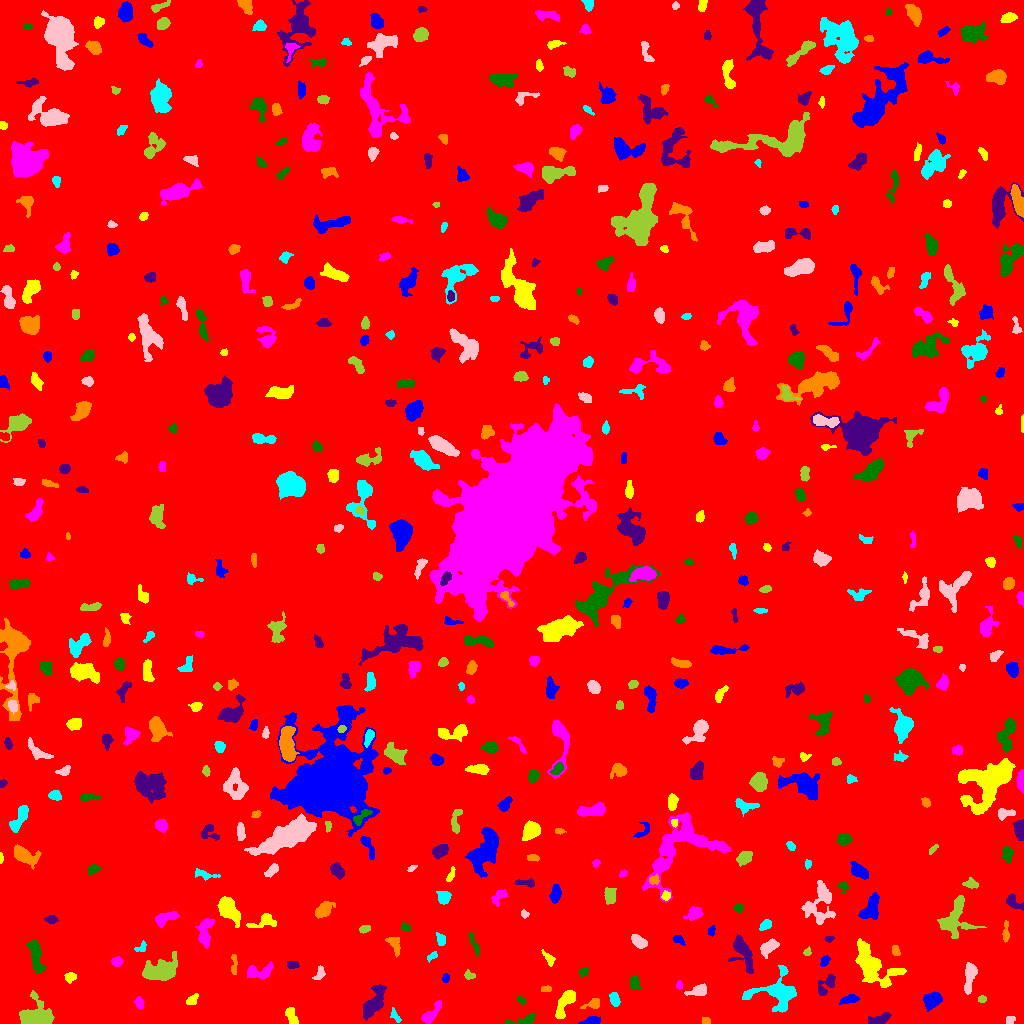

The file beside this chart, header and first rows:
ID, X, Y, A, B, theta, total_flux, mu_max, mu_median, mu_mean, R_fwhm, R_e, R10, R90, x_start, x_end, y_start, y_end, area, greylevel
0, 514.2, 506.8, 301.3, 297.9, 1.466, 1543770, 13.0, 1.0, 1.699, 54.12, 232.5, 86.53, 393.5, 0, 1023, 0, 1023, 908437, 1.699
1, 590.9, 2.402, 4.963, 1.862, 0.1524, 577.0, 8.0, 5.0, 4.371, 5.262, 3.742, 1.493, 5.614, 578, 600, 0, 7, 132, 8.371
2, 291.2, 7.363, 4.959, 2.27, -1.16, 460.0, 5.0, 3.0, 2.857, 5.557, 4.146, 1.693, 6.206, 285, 298, 0, 16, 161, 7.857
3, 430.7, 8.954, 7.301, 2.486, 0.9063, 843.0, 10.0, 3.0, 3.697, 4.687, 4.442, 1.596, 7.421, 421, 441, 0, 23, 228, 7.697
4, 524.2, 3.398, 8.701, 2.21, 0.1959, 460.0, 6.0, 3.0, 2.674, 5.47, 4.26, 1.596, 6.457, 505, 535, 0, 11, 172, 6.674
5, 879.8, 4.394, 6.098, 2.184, 0.2624, 368.0, 5.0, 2.0, 1.937, 4.549, 4.184, 1.596, 6.507, 868, 891, 0, 11, 190, 6.937
6, 706.0, 2.705, 2.134, 1.638, -0.06767, 95.0, 3.0, 1.0, 1.583, 2.985, 2.326, 0.9772, 3.785, 702, 710, 0, 6, 60, 6.583
7, 395.1, 7.293, 3.951, 1.681, -0.9945, 205.0, 4.0, 2.0, 2.278, 4.514, 2.985, 1.262, 4.549, 390, 401, 1, 16, 90, 7.278
8, 1010, 4.071, 2.324, 1.781, 0.259, 155.0, 5.0, 2.0, 2.153, 2.706, 2.394, 0.9772, 4.068, 1006, 1015, 0, 7, 72, 7.153
9, 34.21, 7.509, 7.981, 6.335, 0.1705, 2963, 16.0, 4.0, 5.005, 6.232, 6.864, 2.523, 11.55, 19, 54, 0, 33, 592, 9.005
10, 334.6, 14.84, 1.687, 1.512, 1.394, 89.0, 4.0, 2.0, 1.894, 2.985, 1.954, 0.7979, 3.141, 332, 338, 11, 19, 47, 8.894
11, 932.5, 23.41, 4.075, 3.088, 0.6735, 1045, 11.0, 3.0, 3.943, 5.046, 4.478, 1.784, 7.181, 923, 942, 12, 32, 265, 8.943
12, 565.9, 22, 8.537, 2.971, 1.048, 1487, 12.0, 4.0, 4.59, 5.382, 5.352, 2.034, 8.759, 555, 575, 5, 33, 324, 8.59
13, 139.1, 20.48, 2.987, 2.135, -1.275, 351.0, 7.0, 3.0, 3.619, 3.656, 3.141, 1.262, 4.918, 133, 144, 15, 27, 97, 7.619
14, 521.2, 22.94, 2.192, 1.371, -0.753, 104.0, 4.0, 2.0, 1.705, 3.29, 2.185, 0.7979, 3.478, 517, 526, 19, 27, 61, 8.705
15, 373.8, 21.46, 9.653, 3.743, 1.077, 1792, 10.0, 4.0, 3.921, 7.548, 6.676, 2.585, 10.43, 363, 386, 3, 39, 457, 7.921
16, 592.9, 19.72, 3.938, 2.322, 0.328, 190.0, 3.0, 1.0, 1.439, 4.029, 3.241, 1.382, 5.412, 580, 599, 15, 25, 132, 6.439
17, 614.5, 24.64, 3.352, 1.843, -1.347, 414.0, 8.0, 3.0, 3.234, 4.029, 3.141, 1.262, 5.078, 609, 620, 17, 31, 128, 8.234
18, 698.3, 32.63, 4.806, 2.34, 0.1996, 509.0, 6.0, 3.0, 2.737, 5.67, 3.868, 1.596, 6.103, 684, 706, 28, 40, 186, 7.737
19, 982.2, 24.31, 1.78, 1.519, -0.00459, 87.0, 5.0, 1.0, 1.475, 1.871, 2.034, 0.5642, 3.432, 978, 986, 21, 28, 59, 6.475
20, 414.8, 34.3, 7.346, 3.488, 0.6053, 758.0, 7.0, 2.0, 2.422, 5.47, 5.078, 1.954, 7.959, 401, 426, 26, 45, 313, 7.422
21, 849.8, 24.28, 4.116, 1.98, 0.246, 208.0, 4.0, 1.0, 1.434, 4.72, 3.568, 1.382, 5.499, 839, 859, 19, 29, 145, 7.434
22, 192.1, 23.47, 3.157, 2.042, 0.6723, 237.0, 6.0, 2.0, 2.215, 3.478, 3.09, 1.128, 4.886, 186, 198, 19, 30, 107, 7.215
23, 679.1, 38.28, 2.119, 1.405, -1.384, 110.0, 4.0, 2.0, 1.964, 3.338, 2.185, 0.7979, 3.338, 676, 682, 34, 43, 56, 8.964
24, 634.6, 40.21, 3.399, 2.18, -1.414, 267.0, 4.0, 2.0, 2.054, 5.202, 3.478, 1.382, 5.382, 630, 641, 34, 48, 130, 7.054
25, 826.7, 38.74, 6.567, 3.16, 0.8615, 758.0, 7.0, 3.0, 3.445, 5.47, 4.787, 1.871, 7.527, 818, 835, 28, 49, 220, 8.445
26, 545.5, 34.44, 2.817, 1.434, 0.1125, 103.0, 4.0, 1.0, 1.585, 3.09, 2.326, 0.7979, 3.785, 541, 551, 32, 38, 65, 6.585
27, 777.2, 30.34, 12.99, 9.107, 0.06944, 2896, 9.0, 3.0, 3.643, 8.649, 8.667, 3.385, 13.92, 742, 796, 11, 58, 795, 7.643
28, 319, 48.9, 3.999, 2.116, 1.047, 237.0, 5.0, 2.0, 2.155, 3.523, 3.241, 1.262, 5.046, 312, 325, 44, 58, 110, 8.155
29, 468.4, 48.29, 2.266, 1.923, -0.9699, 133.0, 5.0, 1.0, 1.622, 2.459, 2.394, 0.7979, 4.107, 464, 475, 44, 54, 82, 6.622
30, 1014, 50.88, 7.117, 2.551, 1.077, 1074, 10.0, 3.0, 4.099, 5.781, 4.886, 1.954, 7.818, 1006, 1023, 39, 63, 262, 8.099
31, 445.4, 44.92, 2.073, 1.666, 1.211, 113.0, 4.0, 2.0, 1.766, 3.241, 2.326, 0.7979, 3.827, 442, 449, 41, 50, 64, 8.766
32, 70.52, 46.6, 2.757, 2.277, 0.2083, 162.0, 4.0, 1.0, 1.558, 3.949, 3.09, 1.262, 4.951, 64, 76, 40, 51, 104, 6.558
33, 260.5, 51.93, 7.589, 3.576, 0.1743, 865.0, 7.0, 3.0, 3.123, 5.642, 5.352, 2.034, 8.368, 247, 273, 45, 62, 277, 7.123
34, 583.5, 51.63, 2.465, 1.992, 0.7816, 269.0, 6.0, 4.0, 3.405, 4.222, 2.877, 1.128, 4.297, 578, 588, 47, 56, 79, 7.405
35, 292.7, 58.67, 3.002, 1.758, -0.1077, 164.0, 3.0, 2.0, 1.822, 4.37, 2.932, 1.262, 4.334, 287, 299, 55, 62, 90, 6.822
36, 233.8, 57.96, 5.751, 1.384, 1.557, 155.0, 5.0, 1.0, 1.435, 2.326, 2.932, 0.9772, 4.853, 231, 237, 49, 69, 108, 6.435
37, 432, 67.25, 3.342, 1.523, 0.6385, 155.0, 4.0, 2.0, 2.153, 3.949, 2.646, 0.9772, 4.184, 427, 437, 61, 72, 72, 7.153
38, 969.4, 46.55, 8.874, 2.58, 1.416, 631.0, 4.0, 2.0, 2.246, 7.999, 5.352, 2.185, 8.292, 964, 977, 29, 61, 281, 7.246
39, 161.4, 52.58, 7.902, 4.337, 0.1899, 4578, 27.0, 5.0, 7.278, 5.293, 6.457, 2.394, 11.37, 142, 177, 43, 72, 629, 11.28
40, 709.7, 58.24, 2.407, 1.299, 1.372, 84.0, 3.0, 1.0, 1.556, 2.646, 2.185, 0.7979, 3.656, 707, 712, 53, 63, 54, 6.556
41, 824.8, 62.92, 2.961, 1.756, 0.9646, 260.0, 7.0, 3.0, 2.921, 3.09, 2.764, 0.9772, 4.442, 820, 830, 57, 68, 89, 8.921
42, 548.9, 64.59, 4.364, 1.825, -0.9419, 211.0, 6.0, 2.0, 1.884, 2.985, 3.09, 1.128, 5.109, 541, 555, 57, 74, 112, 6.884
43, 116.9, 61.93, 2.669, 2.028, -0.01806, 311.0, 7.0, 3.0, 3.049, 3.523, 2.932, 1.128, 4.687, 111, 123, 57, 67, 102, 8.049
44, 35.97, 67.53, 9.429, 2.777, -1.352, 960.0, 7.0, 3.0, 2.791, 6.05, 5.726, 2.185, 8.867, 26, 45, 50, 84, 344, 7.791
45, 743.2, 70.04, 10.11, 4.208, -1.156, 1355, 7.0, 3.0, 3.137, 7.269, 6.628, 2.585, 10.33, 728, 753, 50, 89, 432, 7.137
46, 895.7, 72.29, 2.569, 1.776, -1.259, 142.0, 4.0, 2.0, 1.732, 3.785, 2.646, 0.9772, 4.26, 892, 900, 68, 78, 82, 6.732
47, 141.6, 76.11, 3.078, 2.085, 0.8243, 194.0, 6.0, 2.0, 2.282, 2.985, 2.764, 0.9772, 4.514, 134, 146, 72, 83, 85, 7.282
48, 768.7, 76.47, 4.633, 2.568, 0.7068, 663.0, 7.0, 3.0, 3.041, 5.262, 4.26, 1.693, 6.723, 760, 779, 65, 85, 218, 10.04
49, 807.4, 71.24, 1.903, 1.62, 0.8558, 85.0, 4.0, 1.0, 1.491, 2.877, 2.185, 0.7979, 3.523, 803, 811, 68, 77, 57, 6.491
50, 1019, 75.37, 2.003, 1.811, 1.364, 142.0, 6.0, 2.0, 2.367, 2.706, 2.185, 0.7979, 3.568, 1016, 1023, 71, 79, 60, 7.367
51, 678.2, 83.56, 3.114, 1.741, -0.5694, 133.0, 3.0, 1.0, 1.494, 3.613, 2.764, 1.128, 4.406, 673, 685, 78, 88, 89, 6.494
52, 872.1, 57.82, 12.38, 6.878, -0.7515, 4155, 14.0, 4.0, 4.507, 8.234, 8.649, 3.29, 14.51, 855, 906, 36, 85, 922, 8.507
53, 205, 91.67, 7.829, 3.369, 1.464, 1184, 8.0, 4.0, 3.712, 7.269, 5.585, 2.257, 8.667, 195, 214, 75, 105, 319, 7.712
54, 474.4, 79.07, 7.056, 1.361, -1.157, 150.0, 4.0, 1.0, 1.23, 3.432, 3.192, 1.128, 5.262, 468, 479, 67, 91, 122, 6.23
55, 829, 84.54, 2.219, 1.504, 0.3032, 96.0, 3.0, 2.0, 1.778, 3.241, 2.326, 0.9772, 3.613, 825, 834, 81, 87, 54, 7.778
56, 395, 78.11, 5.744, 2.607, -1.251, 206.0, 4.0, 1.0, 1.198, 4.184, 3.785, 1.382, 6.155, 385, 400, 66, 86, 172, 7.198
57, 441, 83.84, 2.752, 1.947, -1.213, 332.0, 7.0, 3.0, 3.192, 3.868, 2.932, 1.128, 4.549, 436, 445, 78, 91, 104, 8.192
58, 638.4, 81.71, 3.962, 2.294, -0.5952, 564.0, 7.0, 3.0, 3.223, 4.886, 3.827, 1.596, 6.077, 631, 647, 75, 89, 175, 8.223
59, 364.2, 94.33, 2.785, 1.646, 0.2423, 280.0, 8.0, 3.0, 3.415, 3.338, 2.646, 0.9772, 4.297, 359, 370, 90, 98, 82, 8.415
... 513 more rows
